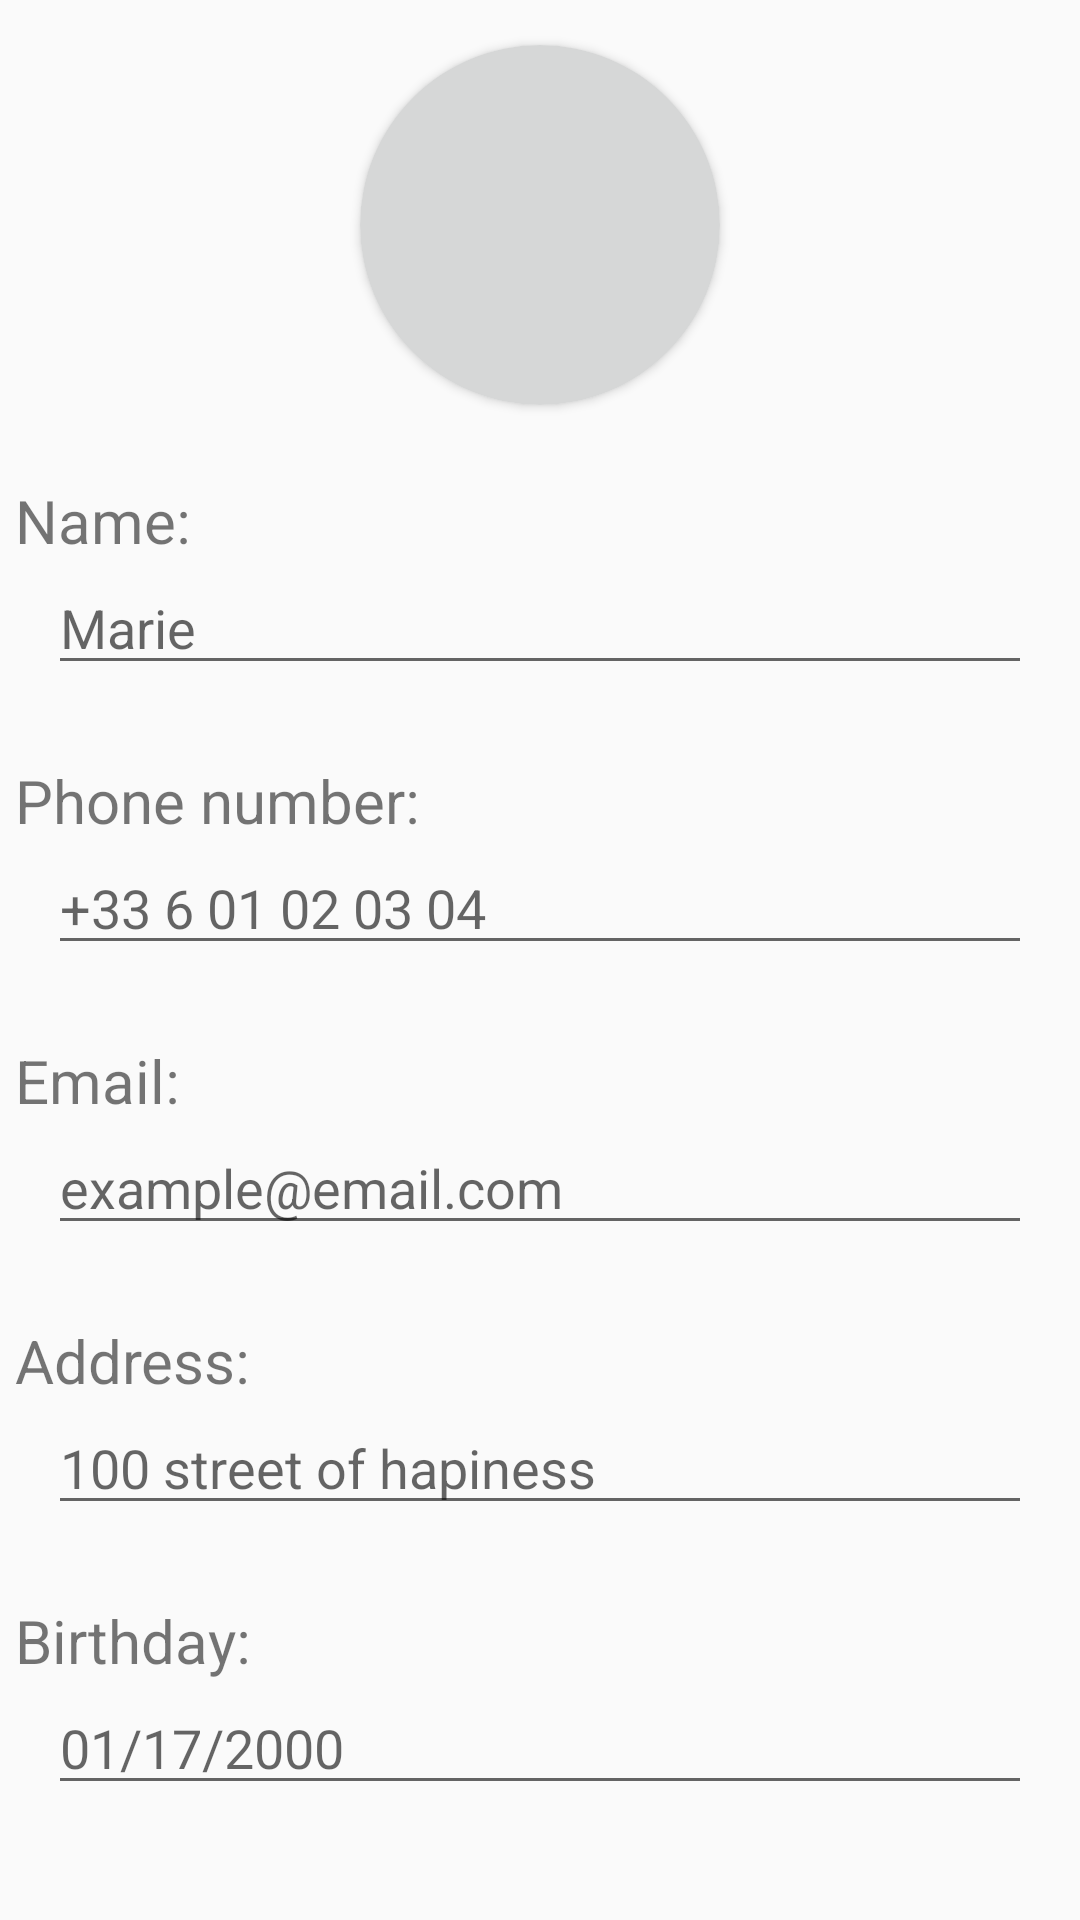

Reconstruct the res/layout file that produces this screen, plus the resources it refers to.
<!-- AndroidManifest.xml: application theme Theme.Ft_hangouts -->
<!-- res/layout/edit_contact_fragment.xml -->
<?xml version="1.0" encoding="utf-8"?>
<ScrollView xmlns:android="http://schemas.android.com/apk/res/android"
    xmlns:app="http://schemas.android.com/apk/res-auto"
    android:layout_width="match_parent"
    android:layout_height="match_parent"
    android:orientation="vertical">

        <LinearLayout
            android:layout_width="match_parent"
            android:layout_height="wrap_content"
            android:orientation="vertical" >

            <androidx.cardview.widget.CardView
                android:id="@+id/cardview"
                android:layout_width="120dp"
                android:layout_height="120dp"
                android:layout_gravity="center_horizontal"
                android:layout_marginTop="15dp"
                app:cardCornerRadius="60dp">

                <ImageButton
                    android:id="@+id/imagePicker"
                    android:layout_width="140dp"
                    android:layout_height="140dp"
                    android:layout_gravity="center"
                    app:srcCompat="@drawable/baseline_add_a_photo_24" />
            </androidx.cardview.widget.CardView>

            <TextView
                android:id="@+id/textView"
                android:layout_width="wrap_content"
                android:layout_height="wrap_content"
                android:layout_marginTop="25dp"
                android:textSize="20dp"
                android:layout_marginLeft="5dp"
                android:text="@string/name" />

            <EditText
                android:id="@+id/editTextTextPersonName"
                android:layout_width="match_parent"
                android:layout_height="wrap_content"
                android:ems="10"
                android:inputType="textPersonName"
                android:layout_marginHorizontal="@dimen/horizontal_fields_contacts"
                android:hint="Marie" />

            <TextView
                android:id="@+id/textView2"
                android:layout_marginTop="25dp"
                android:layout_width="match_parent"
                android:layout_height="wrap_content"
                android:textSize="20dp"
                android:layout_marginLeft="5dp"
                android:text="@string/phone_number" />

            <EditText
                android:id="@+id/editTextPhone"
                android:layout_width="match_parent"
                android:layout_height="wrap_content"
                android:ems="10"
                android:layout_marginHorizontal="@dimen/horizontal_fields_contacts"
                android:hint="+33 6 01 02 03 04"
                android:digits="0123456789+"
                android:inputType="phone" />

            <TextView
                android:id="@+id/textView3"
                android:layout_width="match_parent"
                android:layout_height="wrap_content"
                android:layout_marginTop="25dp"
                android:textSize="20dp"
                android:layout_marginLeft="5dp"
                android:text="@string/email" />

            <EditText
                android:id="@+id/editTextTextEmailAddress"
                android:layout_width="match_parent"
                android:layout_height="wrap_content"
                android:ems="10"
                android:hint="example@email.com"
                android:layout_marginHorizontal="@dimen/horizontal_fields_contacts"
                android:inputType="textEmailAddress" />

            <TextView
                android:id="@+id/textView5"
                android:layout_width="match_parent"
                android:layout_height="wrap_content"
                android:layout_marginTop="25dp"
                android:textSize="20dp"
                android:layout_marginLeft="5dp"
                android:text="@string/address" />

            <EditText
                android:id="@+id/editTextTextPostalAddress"
                android:layout_width="match_parent"
                android:layout_height="wrap_content"
                android:ems="10"
                android:hint="@string/edit_contact_address_hint"
                android:layout_marginHorizontal="@dimen/horizontal_fields_contacts"
                android:inputType="textPostalAddress" />

            <TextView
                android:id="@+id/textView6"
                android:layout_width="match_parent"
                android:layout_height="wrap_content"
                android:layout_marginTop="25dp"
                android:textSize="20dp"
                android:layout_marginLeft="5dp"
                android:text="@string/birthday" />

            <EditText
                android:id="@+id/editTextBirthday"
                android:layout_width="match_parent"
                android:layout_height="wrap_content"
                android:ems="10"
                android:hint="01/17/2000"
                android:digits="0123456789/"
                android:inputType="date"
                android:layout_marginHorizontal="@dimen/horizontal_fields_contacts" />
        </LinearLayout>
</ScrollView>
<!-- resources referenced by this layout -->
<resources>
  <dimen name="horizontal_fields_contacts">16dp</dimen>
  <string name="address">Address:</string>
  <string name="birthday">Birthday:</string>
  <string name="edit_contact_address_hint">100 street of hapiness</string>
  <string name="email">Email:</string>
  <string name="name">Name:</string>
  <string name="phone_number">Phone number:</string>
  <style name="Theme.Ft_hangouts" parent="Theme.AppCompat.DayNight.DarkActionBar">
          
          <item name="colorPrimary">@color/purple_500</item>
          
          <item name="colorSecondary">@color/teal_200</item>
          
      </style>
  <color name="purple_500">#FF6200EE</color>
  <color name="teal_200">#FF03DAC5</color>
</resources>
